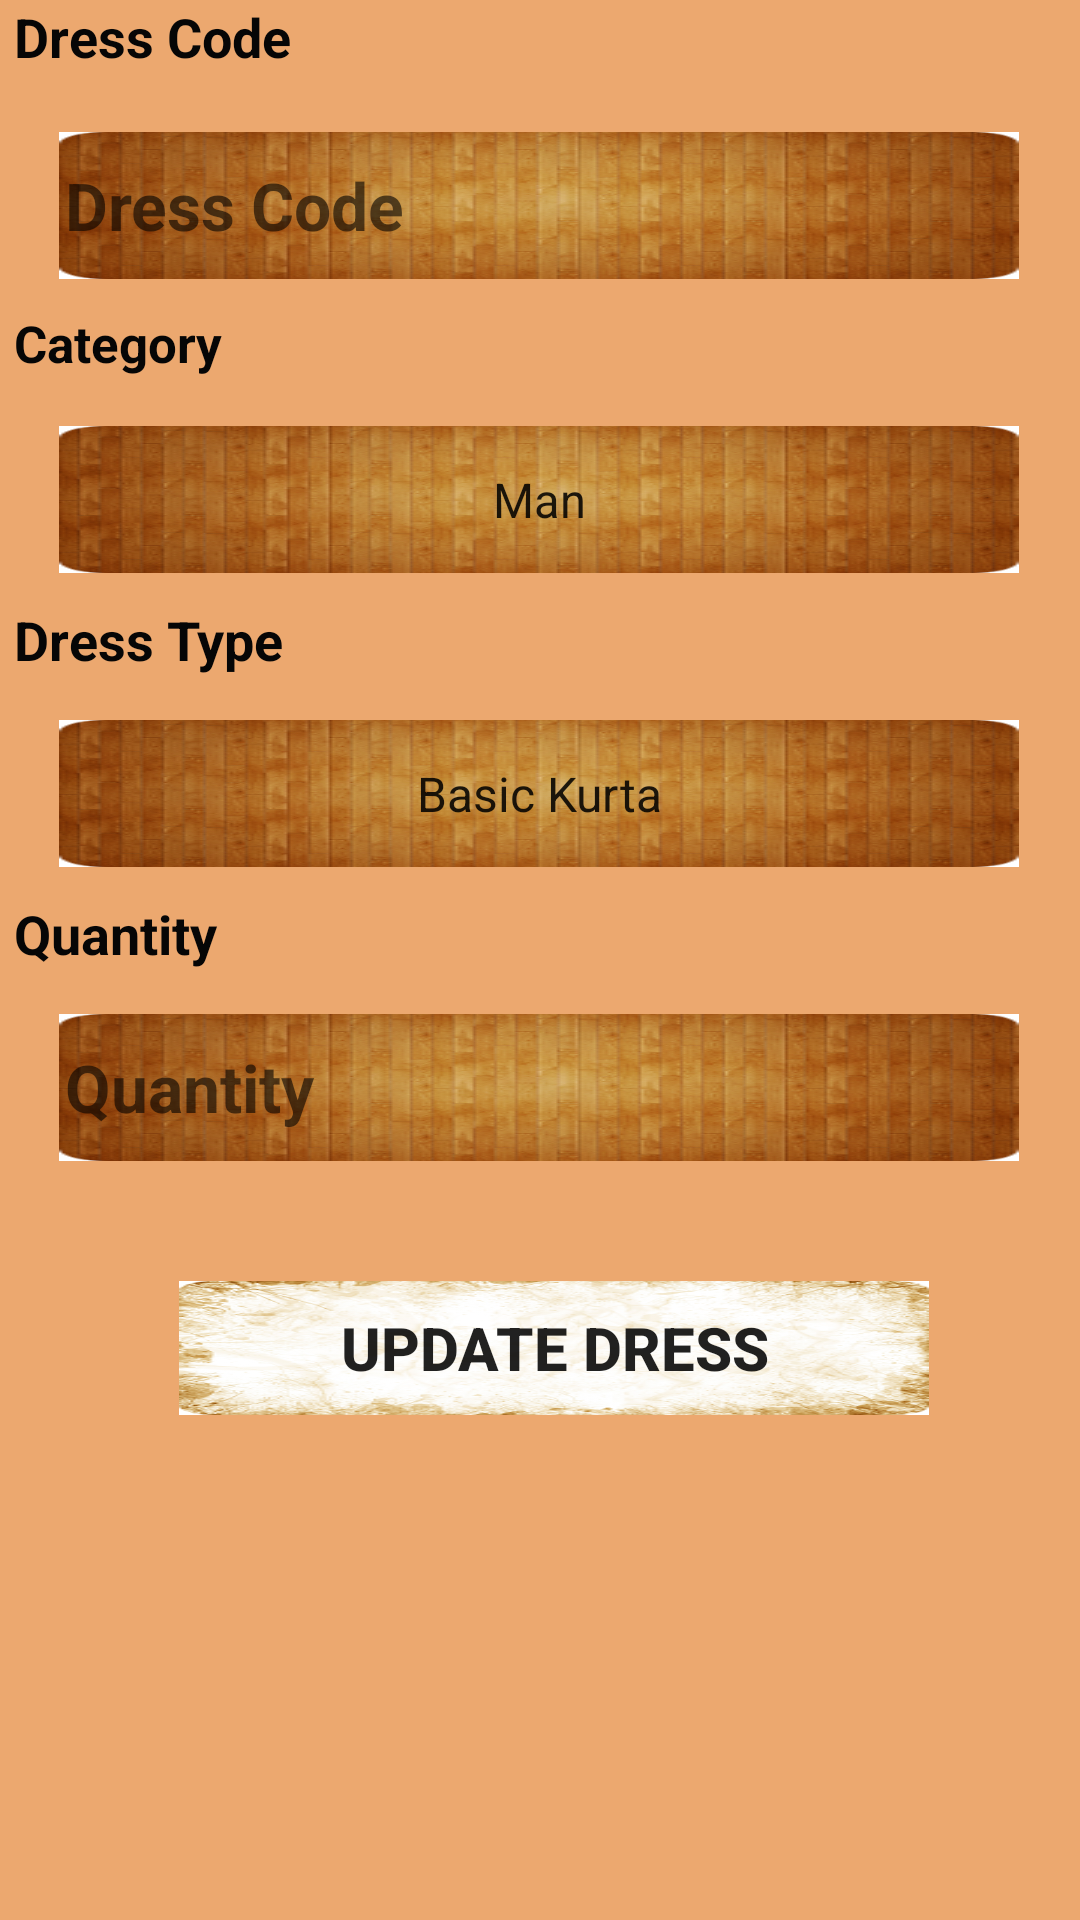

This screen was rendered from an Android layout file. Write that file and the resources it references.
<!-- AndroidManifest.xml: application theme AppTheme -->
<!-- res/layout/activity_update_dress.xml -->
<?xml version="1.0" encoding="utf-8"?>
<LinearLayout xmlns:android="http://schemas.android.com/apk/res/android"
    xmlns:tools="http://schemas.android.com/tools"
    android:orientation="vertical"
    android:background="#eca86f"
    android:layout_width="match_parent"
    android:layout_height="match_parent"
    android:paddingBottom="@dimen/activity_vertical_margin"
    android:paddingLeft="@dimen/activity_horizontal_margin"
    android:paddingRight="@dimen/activity_horizontal_margin"
    android:paddingTop="@dimen/activity_vertical_margin"
    tools:context="com.example.lenovo.khaadi.UpdateDress"
    android:weightSum="1">

    <TextView
        android:layout_width="110dp"
        android:layout_height="24dp"
        android:paddingLeft="5dp"

        android:text="Dress Code"
        android:textColor="@color/mycolor"


        android:textSize="18sp"
        android:textStyle="bold" />

    <EditText

        android:id="@+id/editId"
        android:layout_width="wrap_content"
        android:layout_height="49dp"
        android:layout_marginLeft="20dp"
        android:layout_marginTop="20dp"
        android:textStyle="bold"
        android:background="@drawable/pressbutton"
        android:hint="Dress Code"
        android:padding="2sp"
        android:textAppearance="?android:attr/textAppearanceLarge"
        android:textColor="@color/mycolor" />

    <TextView
        android:layout_width="110dp"
        android:layout_height="24dp"

        android:text="Category"
        android:paddingLeft="5dp"
        android:textStyle="bold"
        android:textColor="@color/mycolor"
        android:textSize="17sp"
        android:layout_marginTop="10dp"
            />

    <Spinner
        android:id="@+id/editCategory"
        style="@style/mys"
        android:layout_width="wrap_content"
        android:layout_height="49dp"
        android:layout_marginLeft="20dp"
        android:layout_marginTop="15dp"
        android:background="@drawable/pressbutton"
        android:entries="@array/Category"
        android:padding="2sp"
        android:prompt="@string/category_prompt"
        android:textAppearance="?android:attr/textAppearanceLarge" />

    <TextView
        android:layout_width="110dp"
        android:layout_height="24dp"

        android:textStyle="bold"
        android:text="Dress Type"
        android:paddingLeft="5dp"
        android:textColor="@color/mycolor"
        android:textSize="18sp"
        android:layout_marginTop="10dp"
        />
    <Spinner
        android:layout_width="wrap_content"
        android:layout_height="49dp"
        android:textAppearance="?android:attr/textAppearanceLarge"
        android:padding="2sp"
        android:id="@+id/editDressType"
        style="@style/mys"
        android:prompt="@string/menDT_prompt"
        android:entries="@array/all_dressType"
        android:background="@drawable/pressbutton"

        android:layout_marginTop="15dp"
        android:layout_marginLeft="20dp"/>
    <TextView
        android:layout_width="110dp"
        android:layout_height="24dp"
        android:textStyle="bold"

        android:text="Quantity"
        android:paddingLeft="5dp"
        android:textColor="@color/mycolor"
        android:textSize="18sp"
        android:layout_marginTop="10dp"
       />

    <EditText
        android:layout_width="wrap_content"
        android:layout_height="49dp"
        android:inputType="number"
        android:textAppearance="?android:attr/textAppearanceLarge"
        android:padding="2sp"
        android:id="@+id/editQuantity"
        android:textColor="@color/mycolor"
        android:textStyle="bold"
        android:hint="Quantity"
        android:background="@drawable/pressbutton"
        android:layout_marginTop="15dp"

        android:layout_marginLeft="20dp"/>
    <Button
        android:layout_width="250dp"
        android:layout_height="36dp"
        android:text="Update Dress"
        android:id="@+id/editDress"
        android:textSize="20sp"
        android:textStyle="bold"
        android:background="@drawable/button_state"
        android:layout_alignParentTop="true"
        android:layout_centerHorizontal="true"
        android:layout_marginLeft="60dp"
        android:layout_marginTop="40dp"
        android:layout_weight="0.05" />


</LinearLayout>
<!-- resources referenced by this layout -->
<resources>
  <string-array name="Category">
  
          <item>Man</item>
          <item>Woman</item>
          <item>Kids</item>
  
      </string-array>
  <string-array name="all_dressType">
  
          <item>Basic Kurta</item>
          <item>Kurta Shalwar</item>
          <item>Kurta Pajama</item>
          <item>Short Kurta</item>
  
          <item>Kurta Shalwar</item>
          <item>Shalwar Kameez</item>
          <item>Formals</item>
          <item>Semi Formals</item>
          <item>Casual</item>
          <item>pants</item>
          <item>Shalwar</item>
          <item>Pajama</item>
          <item>Pants</item>
      </string-array>
  <color name="mycolor">#FF060606</color>
  <!-- drawable button_state (drawable) -->
  <?xml version="1.0" encoding="utf-8"?>
  <selector xmlns:android="http://schemas.android.com/apk/res/android">
      <item android:state_pressed="true" android:drawable="@drawable/pressbutton">
  
      </item>
  
      <item android:drawable="@drawable/button">
      </item>
  </selector>
  <!-- drawable pressbutton: png bitmap (drawable, 116840 bytes) -->
  <string name="category_prompt">Choose Category</string>
  <string name="menDT_prompt">Choose a Dress Type</string>
  <style name="mys" parent="@android:style/Widget.Spinner">
  
      </style>
  <style name="AppTheme" parent="Theme.AppCompat.Light.DarkActionBar">
          
          <item name="colorPrimary">@color/colorPrimary</item>
          <item name="colorPrimaryDark">@color/colorPrimaryDark</item>
          <item name="colorAccent">@color/colorAccent</item>
          <item name="android:statusBarColor">@color/mycolor</item>
      </style>
  <!-- drawable button: png bitmap (drawable, 138172 bytes) -->
  <color name="colorPrimary">#3F51B5</color>
  <color name="colorPrimaryDark">#303F9F</color>
  <color name="colorAccent">#FF4081</color>
</resources>
